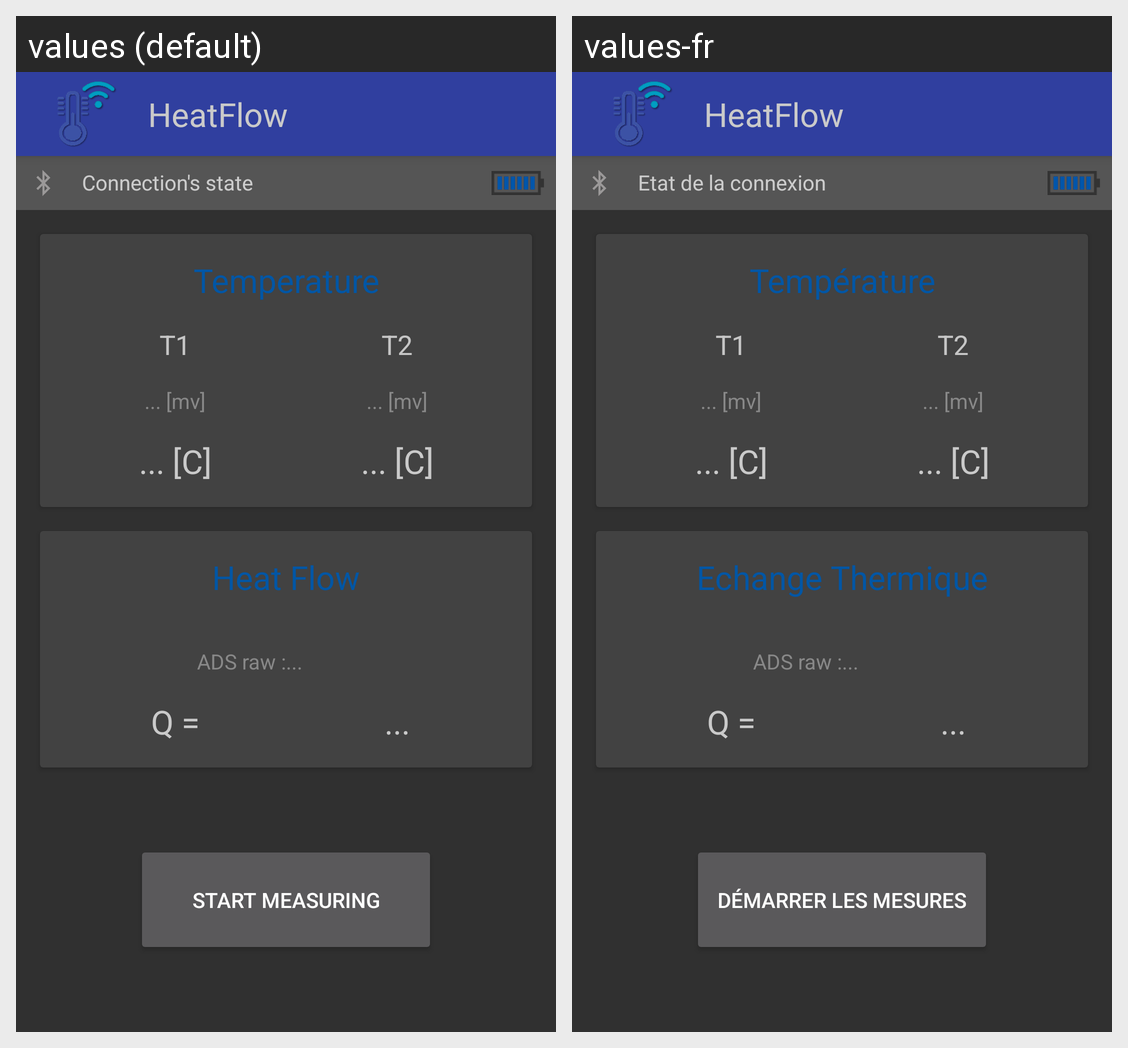

Locale-by-locale string values for the Android screen shown in this grid:
Android screen res/layout/activity_main.xml rendered under 2 locales, left to right: values (default), values-fr. Device: Nexus 5 (rendered at 1080×1920; each locale shown at half size, 540×960, under a caption strip naming it); theme AppTheme.
Strings drawn on this screen, with the default value and each locale's value (text and hints the layout hard-codes, and strings that could not be matched under every locale, appear in the picture but are not listed):

app_name
  values: HeatFlow
  values-fr: HeatFlow

connection_state
  values: Connection's state
  values-fr: Etat de la connexion

ads_1_result
  values: Temperature
  values-fr: Température

default_mv
  values: ... [mv]
  values-fr: ... [mv]

default_c
  values: ... [C]
  values-fr: ... [C]

ads_2_result
  values: Heat Flow
  values-fr: Echange Thermique

ads_raw
  values: ADS raw :
  values-fr: ADS raw :

default_raw_value
  values: ...
  values-fr: ...

hf_formula
  values: Q =
  values-fr: Q =

hf_default
  values: ...
  values-fr: ...

btn_measure_start
  values: Start Measuring
  values-fr: Démarrer les mesures
